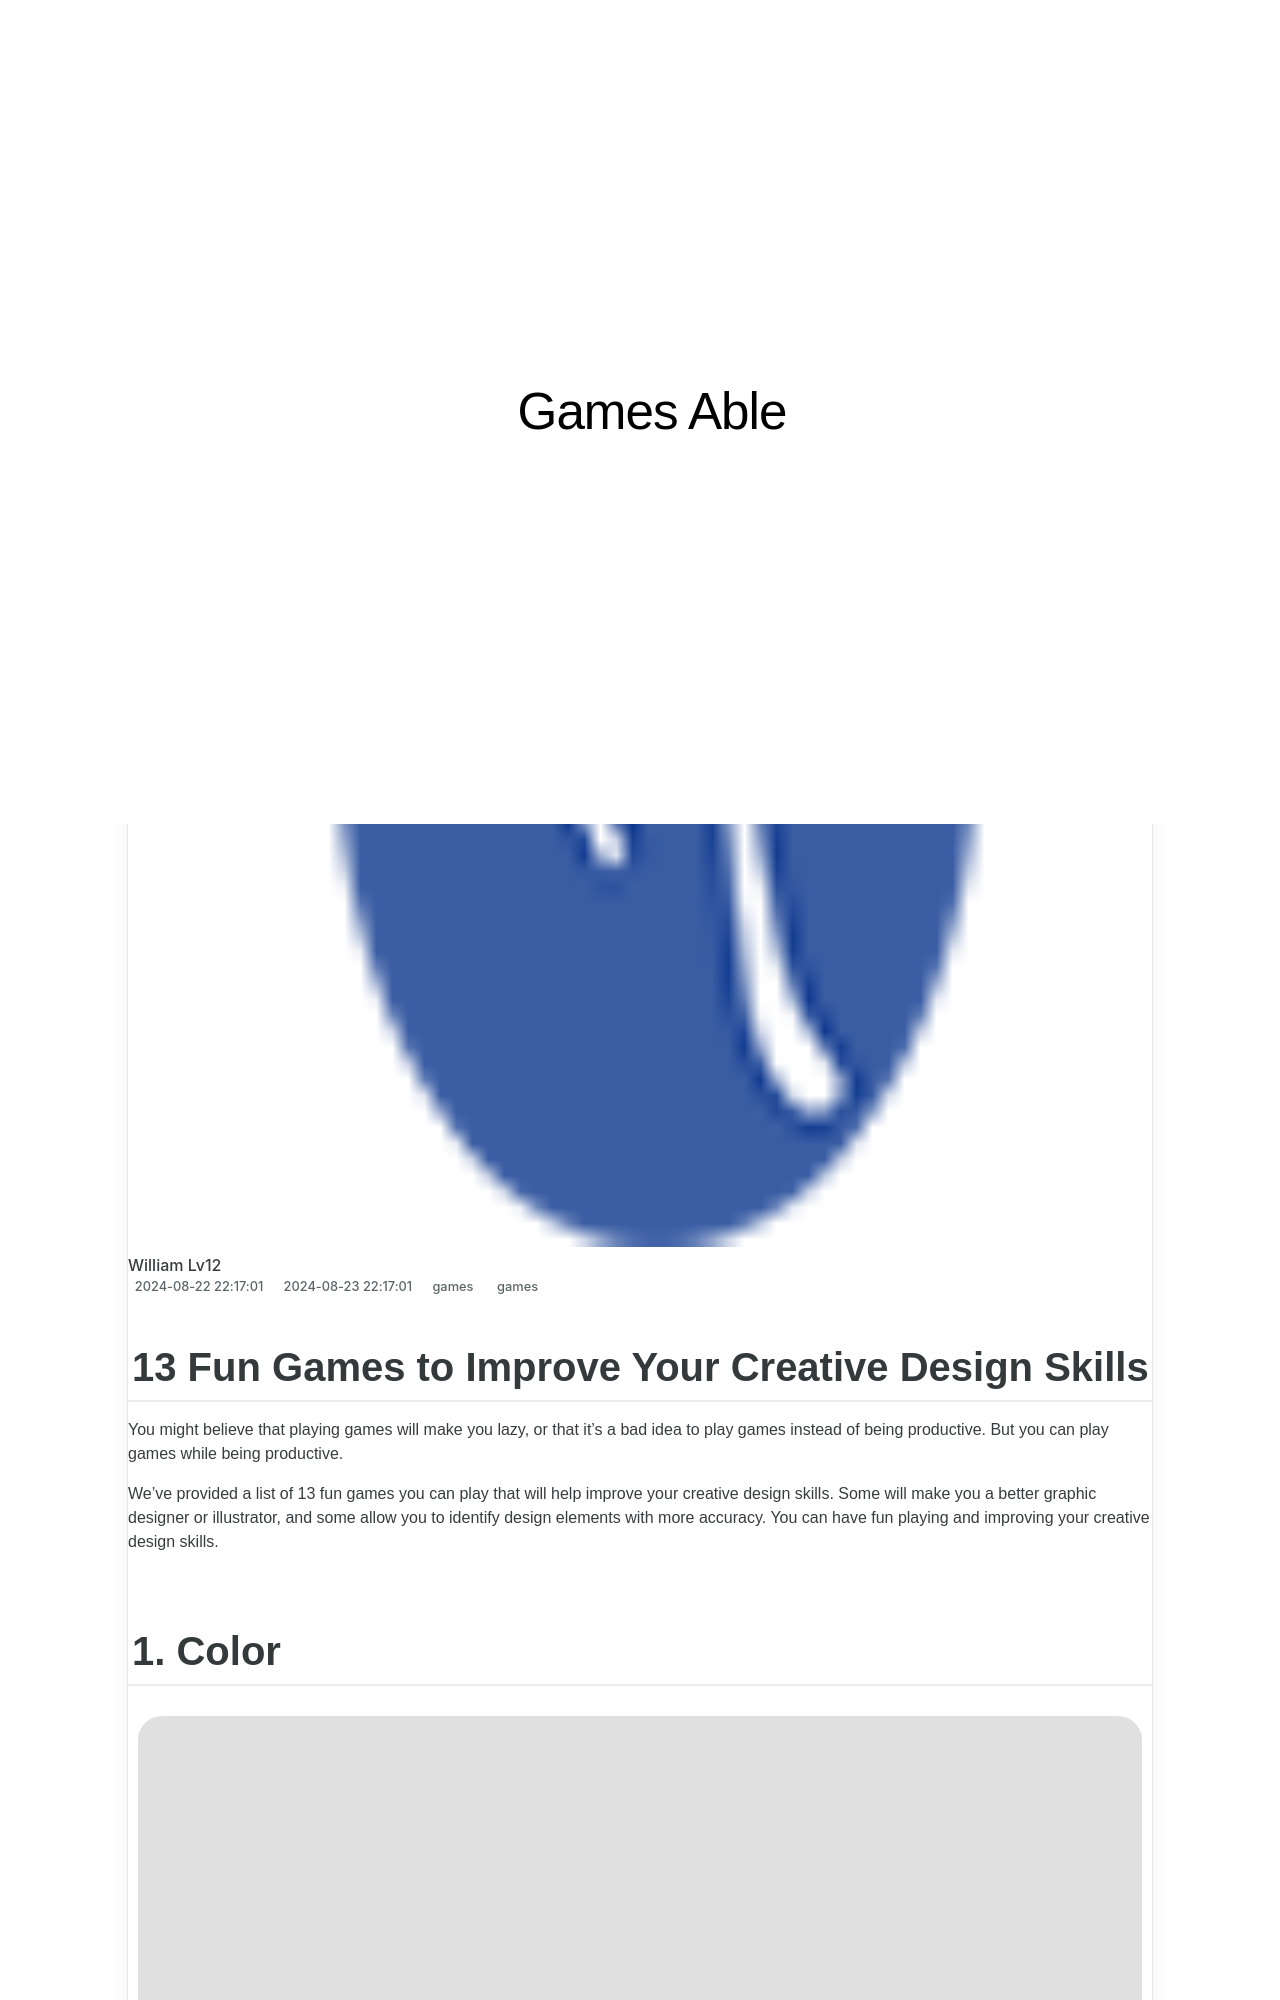

repository: techidaily/site-games-able · page: 13-fun-games-to-improve-your-creative-design-skills/index.html · generator: jekyll

---
title: 13 Fun Games to Improve Your Creative Design Skills
date: 2024-08-22T22:17:01.093Z
updated: 2024-08-23T22:17:01.093Z
tags:
  - games
categories:
  - games
description: This Article Describes 13 Fun Games to Improve Your Creative Design Skills
excerpt: This Article Describes 13 Fun Games to Improve Your Creative Design Skills
keywords: Creative Design Games,Design Skills Fun,Enhance Creativity in Gaming,Fun Learning Design,Improve Design Through Play,Skill-Building Games,Gamified Design Training
thumbnail: https://thmb.techidaily.com/04c62b2f290b2c5f1899e5598ab465be77832cb08688d450e39f1038f772602c.png
---

## 13 Fun Games to Improve Your Creative Design Skills

 You might believe that playing games will make you lazy, or that it’s a bad idea to play games instead of being productive. But you can play games while being productive.

 We’ve provided a list of 13 fun games you can play that will help improve your creative design skills. Some will make you a better graphic designer or illustrator, and some allow you to identify design elements with more accuracy. You can have fun playing and improving your creative design skills.
